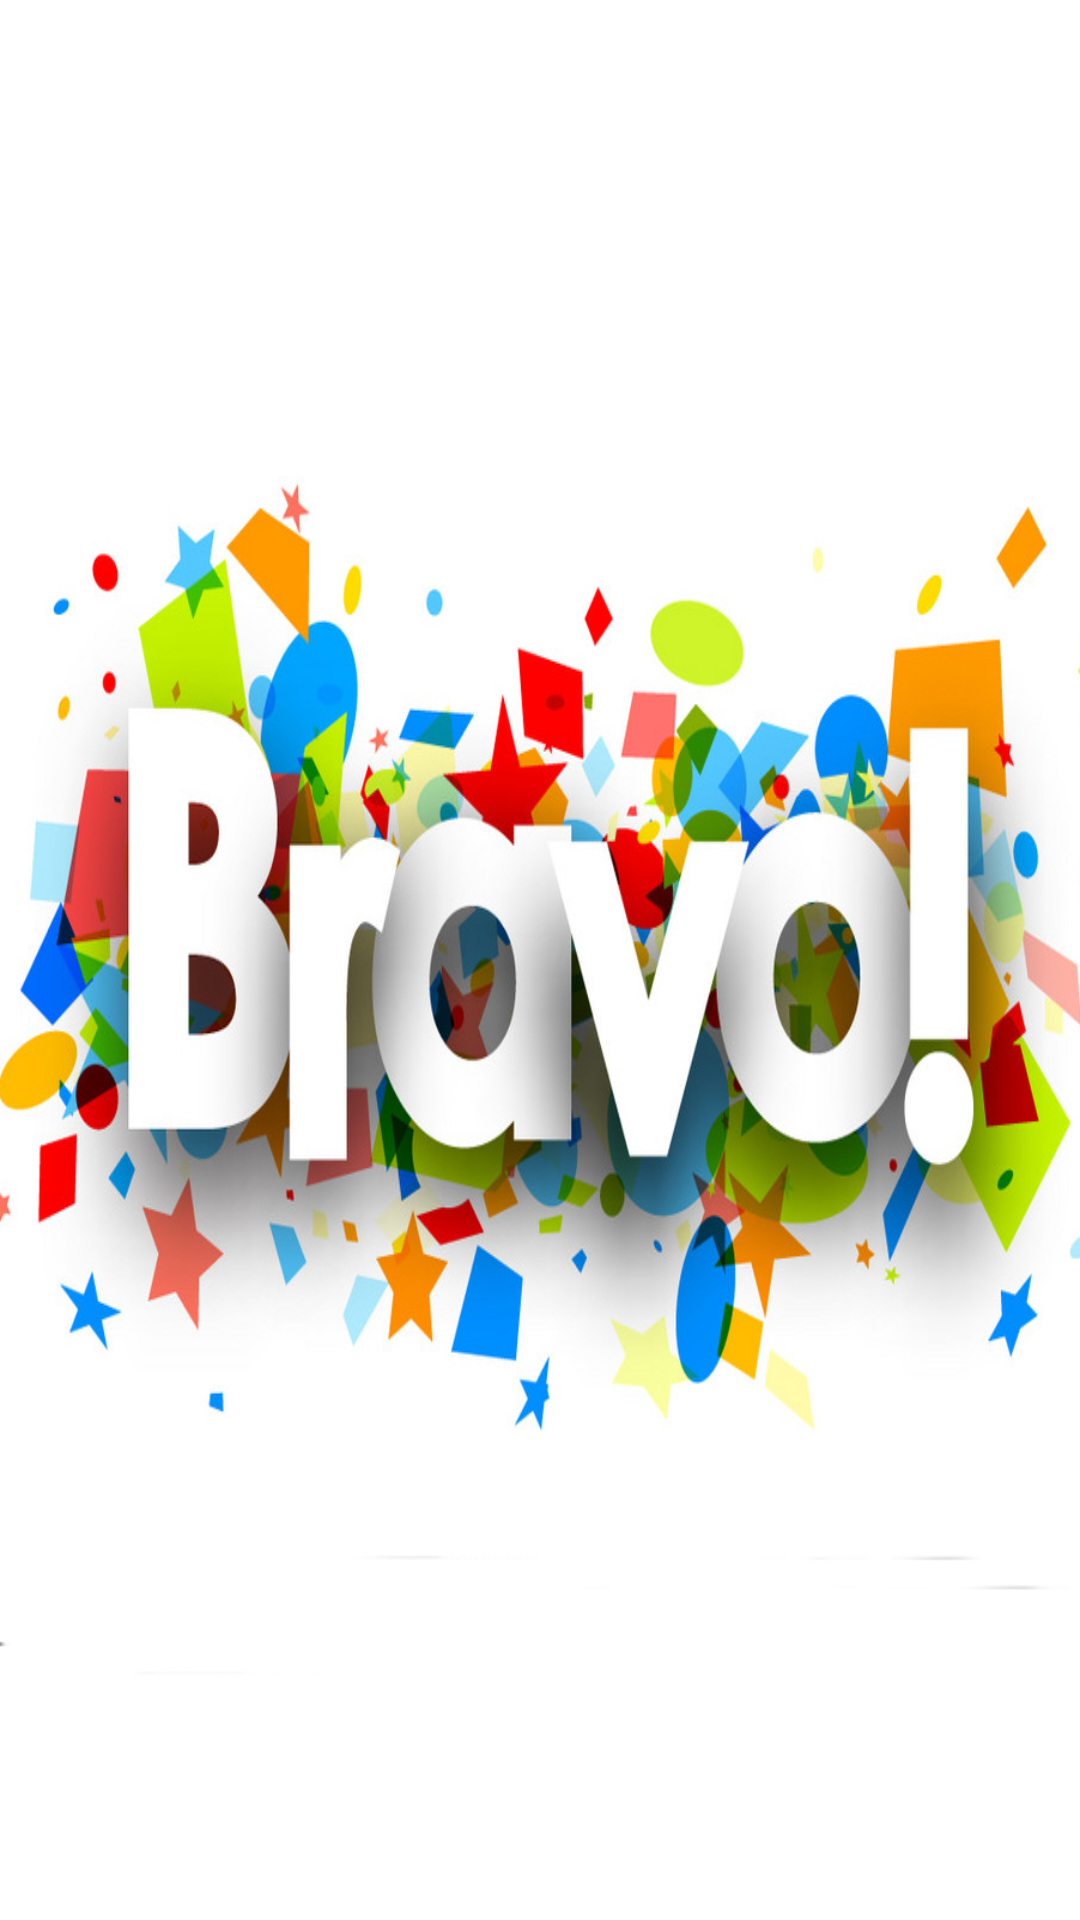

Reconstruct the res/layout file that produces this screen, plus the resources it refers to.
<!-- AndroidManifest.xml: application theme AppTheme -->
<!-- res/layout/activity_congrates.xml -->
<?xml version="1.0" encoding="utf-8"?>
<RelativeLayout xmlns:android="http://schemas.android.com/apk/res/android"
    xmlns:app="http://schemas.android.com/apk/res-auto"
    xmlns:tools="http://schemas.android.com/tools"
    android:layout_width="match_parent"
    android:layout_height="match_parent"
    android:background="@drawable/congrates_logo_2"
    tools:context=".MainActivity">



</RelativeLayout>
<!-- resources referenced by this layout -->
<resources>
  <!-- drawable congrates_logo_2: png bitmap (drawable, 397658 bytes) -->
  <style name="AppTheme" parent="Theme.AppCompat.Light.NoActionBar">
          
          <item name="colorPrimary">@color/colorPrimary</item>
          <item name="colorPrimaryDark">@color/colorPrimaryDark</item>
          <item name="colorAccent">@color/colorAccent</item>
      </style>
  <color name="colorPrimary">#3F51B5</color>
  <color name="colorPrimaryDark">#303F9F</color>
  <color name="colorAccent">#E040FB</color>
</resources>
